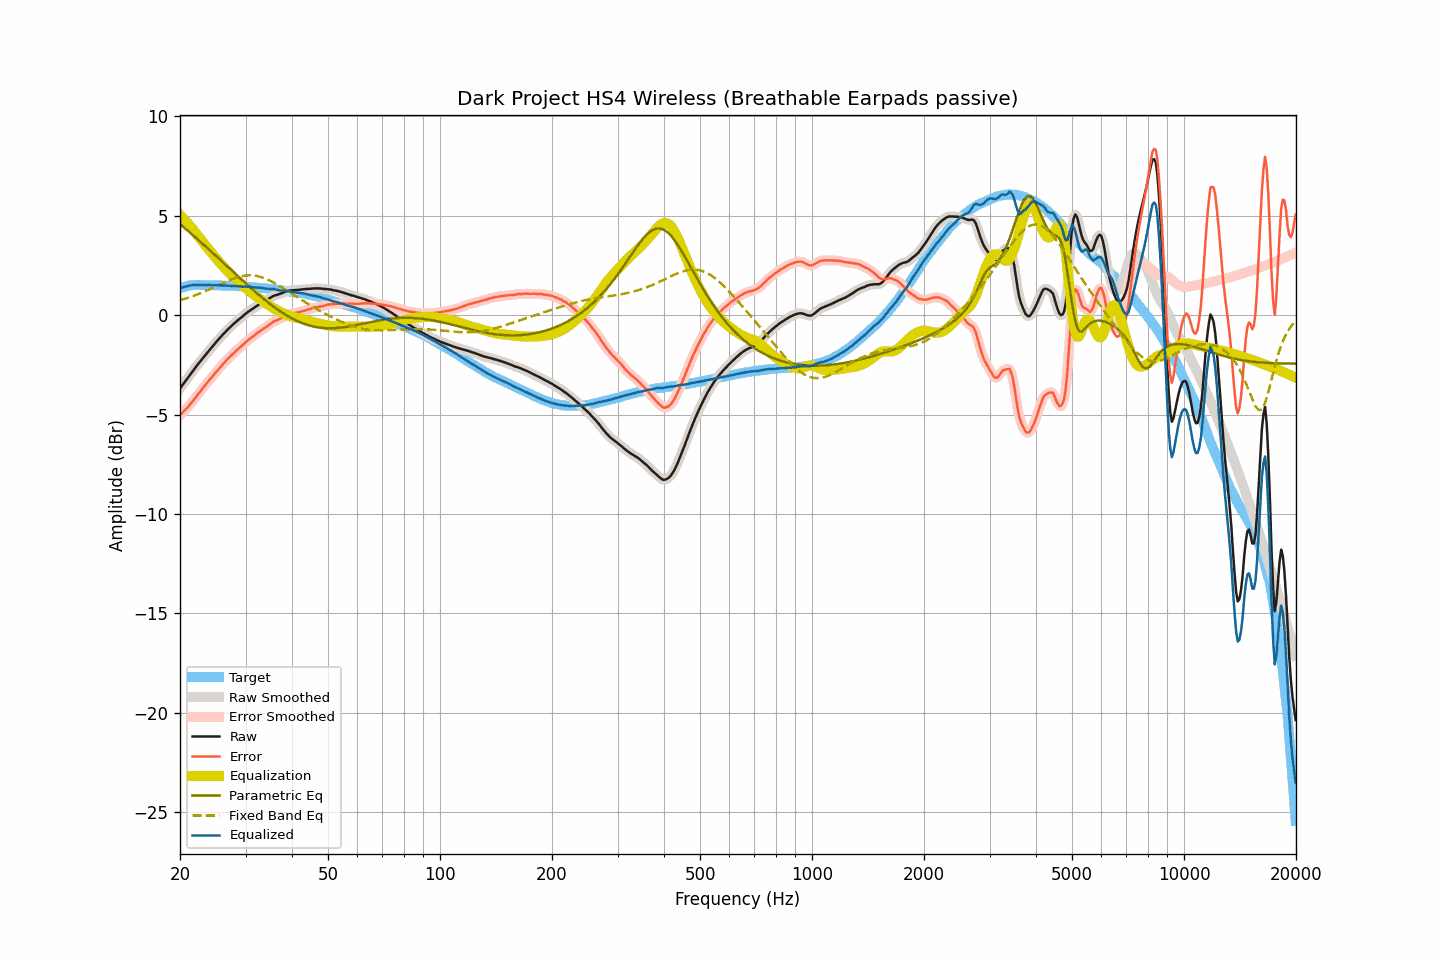

The table this chart was drawn from, first rows:
frequency, raw, smoothed, error, error_smoothed, equalization, parametric_eq, fixed_band_eq, equalized_raw, equalized_smoothed, target
20.00, -3.69, -3.69, -5.03, -5.03, 5.04, 4.58, 0.75, 1.35, 1.35, 1.34
20.20, -3.58, -3.58, -4.95, -4.95, 4.95, 4.51, 0.77, 1.38, 1.38, 1.37
20.40, -3.47, -3.47, -4.87, -4.87, 4.87, 4.44, 0.80, 1.40, 1.40, 1.40
20.61, -3.36, -3.36, -4.78, -4.79, 4.78, 4.37, 0.82, 1.42, 1.43, 1.42
20.81, -3.25, -3.25, -4.70, -4.70, 4.70, 4.30, 0.85, 1.45, 1.45, 1.45
21.02, -3.14, -3.14, -4.62, -4.61, 4.61, 4.24, 0.87, 1.47, 1.47, 1.48
21.23, -3.03, -3.03, -4.52, -4.52, 4.51, 4.17, 0.90, 1.49, 1.49, 1.49
21.44, -2.92, -2.92, -4.42, -4.42, 4.42, 4.10, 0.93, 1.50, 1.50, 1.50
21.66, -2.81, -2.81, -4.32, -4.32, 4.32, 4.03, 0.96, 1.51, 1.51, 1.51
21.87, -2.71, -2.70, -4.22, -4.22, 4.22, 3.95, 0.99, 1.51, 1.52, 1.51
22.09, -2.60, -2.60, -4.12, -4.11, 4.11, 3.88, 1.01, 1.52, 1.52, 1.52
22.31, -2.49, -2.49, -4.00, -4.01, 4.01, 3.81, 1.05, 1.52, 1.52, 1.52
22.54, -2.39, -2.39, -3.91, -3.91, 3.91, 3.74, 1.08, 1.52, 1.52, 1.52
22.76, -2.29, -2.29, -3.80, -3.80, 3.80, 3.67, 1.11, 1.51, 1.51, 1.52
22.99, -2.19, -2.19, -3.69, -3.70, 3.70, 3.60, 1.14, 1.51, 1.51, 1.51
23.22, -2.09, -2.09, -3.59, -3.59, 3.60, 3.52, 1.18, 1.51, 1.51, 1.51
23.45, -1.99, -1.99, -3.49, -3.49, 3.49, 3.45, 1.21, 1.51, 1.51, 1.51
23.69, -1.89, -1.89, -3.39, -3.39, 3.39, 3.38, 1.25, 1.50, 1.51, 1.50
23.92, -1.79, -1.79, -3.29, -3.30, 3.29, 3.30, 1.28, 1.51, 1.51, 1.50
24.16, -1.69, -1.69, -3.20, -3.20, 3.20, 3.23, 1.32, 1.51, 1.51, 1.51
24.40, -1.60, -1.59, -3.11, -3.10, 3.10, 3.15, 1.36, 1.50, 1.50, 1.51
24.65, -1.50, -1.50, -3.00, -3.00, 3.00, 3.08, 1.40, 1.50, 1.50, 1.50
24.89, -1.41, -1.40, -2.91, -2.90, 2.91, 3.01, 1.43, 1.50, 1.50, 1.50
25.14, -1.31, -1.31, -2.81, -2.81, 2.81, 2.93, 1.47, 1.50, 1.50, 1.50
25.39, -1.22, -1.22, -2.71, -2.72, 2.71, 2.86, 1.51, 1.50, 1.50, 1.50
25.65, -1.13, -1.13, -2.63, -2.62, 2.62, 2.78, 1.55, 1.49, 1.49, 1.50
25.91, -1.04, -1.04, -2.53, -2.53, 2.53, 2.71, 1.59, 1.49, 1.49, 1.49
26.16, -0.95, -0.95, -2.43, -2.44, 2.44, 2.63, 1.62, 1.49, 1.49, 1.48
26.43, -0.87, -0.86, -2.35, -2.35, 2.35, 2.56, 1.66, 1.48, 1.49, 1.48
26.69, -0.78, -0.78, -2.26, -2.26, 2.26, 2.48, 1.70, 1.49, 1.48, 1.48
26.96, -0.70, -0.70, -2.18, -2.18, 2.18, 2.41, 1.73, 1.48, 1.48, 1.48
27.23, -0.62, -0.62, -2.10, -2.10, 2.10, 2.33, 1.77, 1.48, 1.48, 1.48
27.50, -0.55, -0.54, -2.03, -2.02, 2.02, 2.26, 1.80, 1.47, 1.47, 1.48
27.77, -0.47, -0.47, -1.93, -1.94, 1.94, 2.18, 1.83, 1.47, 1.47, 1.47
28.05, -0.40, -0.40, -1.86, -1.86, 1.86, 2.11, 1.86, 1.47, 1.46, 1.47
28.33, -0.33, -0.33, -1.78, -1.78, 1.79, 2.03, 1.89, 1.46, 1.46, 1.45
28.62, -0.26, -0.26, -1.71, -1.71, 1.71, 1.96, 1.91, 1.45, 1.45, 1.45
28.90, -0.19, -0.19, -1.64, -1.64, 1.64, 1.88, 1.93, 1.45, 1.45, 1.45
29.19, -0.13, -0.12, -1.57, -1.57, 1.57, 1.81, 1.95, 1.44, 1.44, 1.44
29.48, -0.06, -0.06, -1.50, -1.50, 1.49, 1.74, 1.97, 1.44, 1.44, 1.45
29.78, 0.01, 0.01, -1.42, -1.43, 1.42, 1.66, 1.98, 1.44, 1.44, 1.44
30.08, 0.08, 0.08, -1.35, -1.35, 1.36, 1.59, 1.99, 1.44, 1.44, 1.43
30.38, 0.14, 0.14, -1.28, -1.28, 1.29, 1.52, 2.00, 1.43, 1.43, 1.42
30.68, 0.20, 0.20, -1.22, -1.22, 1.22, 1.44, 2.00, 1.42, 1.42, 1.42
30.99, 0.25, 0.25, -1.16, -1.16, 1.16, 1.37, 2.00, 1.41, 1.41, 1.41
31.30, 0.31, 0.31, -1.09, -1.10, 1.09, 1.30, 2.00, 1.40, 1.40, 1.41
31.61, 0.36, 0.36, -1.04, -1.04, 1.03, 1.23, 1.99, 1.39, 1.39, 1.40
31.93, 0.42, 0.42, -0.97, -0.97, 0.97, 1.16, 1.98, 1.39, 1.39, 1.39
32.24, 0.47, 0.48, -0.91, -0.91, 0.91, 1.09, 1.96, 1.38, 1.39, 1.38
32.57, 0.53, 0.53, -0.84, -0.85, 0.85, 1.02, 1.94, 1.38, 1.38, 1.38
32.89, 0.58, 0.58, -0.79, -0.79, 0.80, 0.95, 1.92, 1.38, 1.38, 1.37
33.22, 0.62, 0.63, -0.74, -0.74, 0.74, 0.89, 1.90, 1.36, 1.37, 1.36
33.55, 0.67, 0.67, -0.69, -0.69, 0.68, 0.82, 1.87, 1.35, 1.35, 1.36
33.89, 0.71, 0.71, -0.63, -0.63, 0.62, 0.75, 1.84, 1.34, 1.34, 1.35
34.23, 0.76, 0.76, -0.58, -0.58, 0.57, 0.69, 1.80, 1.33, 1.33, 1.34
34.57, 0.81, 0.81, -0.52, -0.52, 0.51, 0.62, 1.77, 1.32, 1.32, 1.33
34.92, 0.86, 0.86, -0.45, -0.46, 0.46, 0.56, 1.73, 1.32, 1.32, 1.32
35.27, 0.91, 0.91, -0.40, -0.39, 0.41, 0.50, 1.69, 1.32, 1.32, 1.31
35.62, 0.96, 0.96, -0.34, -0.34, 0.36, 0.44, 1.64, 1.32, 1.31, 1.30
35.97, 0.99, 0.99, -0.29, -0.30, 0.31, 0.38, 1.60, 1.30, 1.30, 1.29
... 635 more rows
